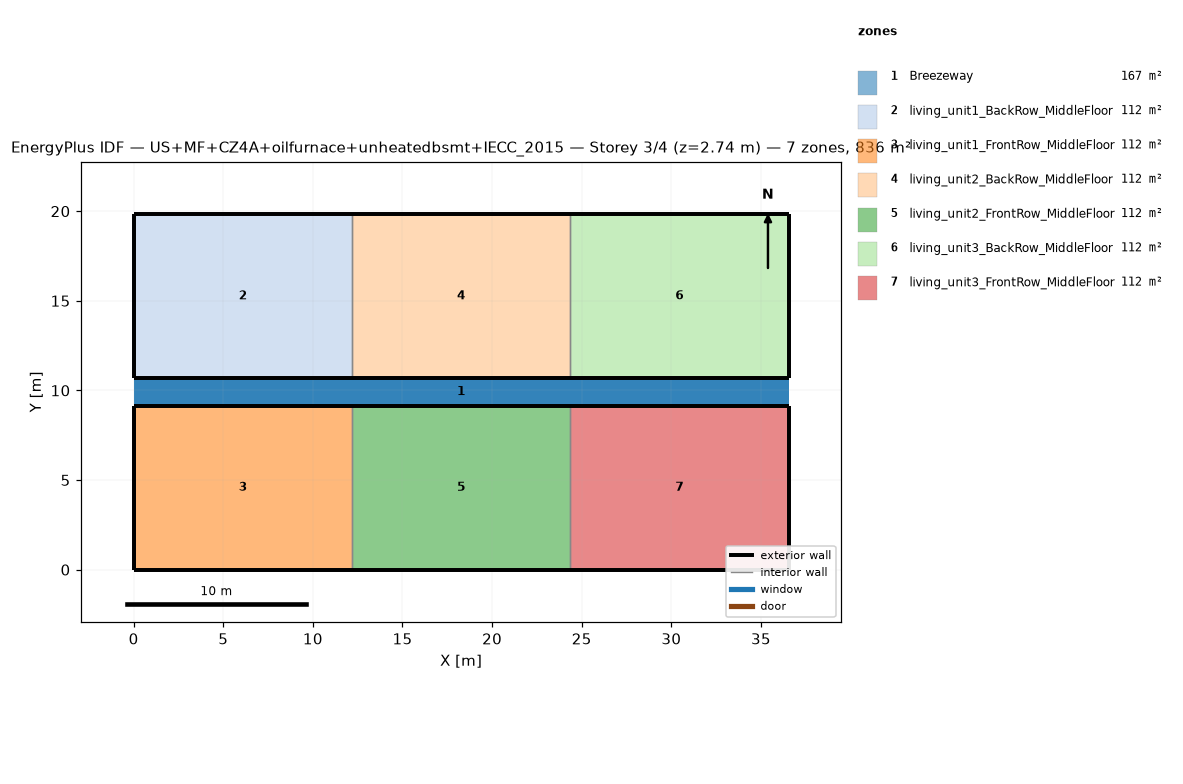
=== STOREY PLAN SPEC (per zone: floor XY polygon, exterior-wall plan segments, windows/doors) ===
zone 1: Breezeway  (167.0 m²)
  floor: (36.54, 9.16) (0.00, 9.16) (0.00, 10.68) (36.54, 10.68)
  floor: (36.54, 9.16) (0.00, 9.16) (0.00, 10.68) (36.54, 10.68)
  floor: (36.54, 9.16) (0.00, 9.16) (0.00, 10.68) (36.54, 10.68)
zone 2: living_unit1_BackRow_MiddleFloor  (111.5 m²)
  floor: (12.18, 10.68) (0.00, 10.68) (0.00, 19.84) (12.18, 19.84)
  exterior wall: (0.00, 10.68) – (12.18, 10.68)  [12.2 m]
  exterior wall: (12.18, 19.84) – (0.00, 19.84)  [12.2 m]
  exterior wall: (0.00, 19.84) – (0.00, 10.68)  [9.2 m]
  interior walls: 1
zone 3: living_unit1_FrontRow_MiddleFloor  (111.5 m²)
  floor: (12.18, 0.00) (0.00, 0.00) (0.00, 9.16) (12.18, 9.16)
  exterior wall: (0.00, 0.00) – (12.18, 0.00)  [12.2 m]
  exterior wall: (12.18, 9.16) – (0.00, 9.16)  [12.2 m]
  exterior wall: (0.00, 9.16) – (0.00, 0.00)  [9.2 m]
  interior walls: 1
zone 4: living_unit2_BackRow_MiddleFloor  (111.5 m²)
  floor: (24.36, 10.68) (12.18, 10.68) (12.18, 19.84) (24.36, 19.84)
  exterior wall: (12.18, 10.68) – (24.36, 10.68)  [12.2 m]
  exterior wall: (24.36, 19.84) – (12.18, 19.84)  [12.2 m]
  interior walls: 2
zone 5: living_unit2_FrontRow_MiddleFloor  (111.5 m²)
  floor: (24.36, 0.00) (12.18, 0.00) (12.18, 9.16) (24.36, 9.16)
  exterior wall: (12.18, 0.00) – (24.36, 0.00)  [12.2 m]
  exterior wall: (24.36, 9.16) – (12.18, 9.16)  [12.2 m]
  interior walls: 2
zone 6: living_unit3_BackRow_MiddleFloor  (111.5 m²)
  floor: (36.54, 10.68) (24.36, 10.68) (24.36, 19.84) (36.54, 19.84)
  exterior wall: (24.36, 10.68) – (36.54, 10.68)  [12.2 m]
  exterior wall: (36.54, 10.68) – (36.54, 19.84)  [9.2 m]
  exterior wall: (36.54, 19.84) – (24.36, 19.84)  [12.2 m]
  interior walls: 1
zone 7: living_unit3_FrontRow_MiddleFloor  (111.5 m²)
  floor: (36.54, 0.00) (24.36, 0.00) (24.36, 9.16) (36.54, 9.16)
  exterior wall: (24.36, 0.00) – (36.54, 0.00)  [12.2 m]
  exterior wall: (36.54, 0.00) – (36.54, 9.16)  [9.2 m]
  exterior wall: (36.54, 9.16) – (24.36, 9.16)  [12.2 m]
  interior walls: 1

=== DERIVED (storey summary) ===
Building: US+MF+CZ4A+oilfurnace+unheatedbsmt+IECC_2015
Storey: 3 of 4  (floor level z = 2.74 m)
Storey gross floor area: 836.2 m²
Zones on this storey: 7
  - Breezeway: floor 167.0 m²
  - living_unit1_BackRow_MiddleFloor: floor 111.5 m²; exterior wall 33.5 m (86.9 m²); WWR 0.0%
  - living_unit1_FrontRow_MiddleFloor: floor 111.5 m²; exterior wall 33.5 m (86.9 m²); WWR 0.0%
  - living_unit2_BackRow_MiddleFloor: floor 111.5 m²; exterior wall 24.4 m (63.1 m²); WWR 0.0%
  - living_unit2_FrontRow_MiddleFloor: floor 111.5 m²; exterior wall 24.4 m (63.1 m²); WWR 0.0%
  - living_unit3_BackRow_MiddleFloor: floor 111.5 m²; exterior wall 33.5 m (86.9 m²); WWR 0.0%
  - living_unit3_FrontRow_MiddleFloor: floor 111.5 m²; exterior wall 33.5 m (86.9 m²); WWR 0.0%
Zone adjacency (shared interzone walls):
  - living_unit1_BackRow_MiddleFloor ↔ living_unit2_BackRow_MiddleFloor
  - living_unit1_FrontRow_MiddleFloor ↔ living_unit2_FrontRow_MiddleFloor
  - living_unit2_BackRow_MiddleFloor ↔ living_unit3_BackRow_MiddleFloor
  - living_unit2_FrontRow_MiddleFloor ↔ living_unit3_FrontRow_MiddleFloor